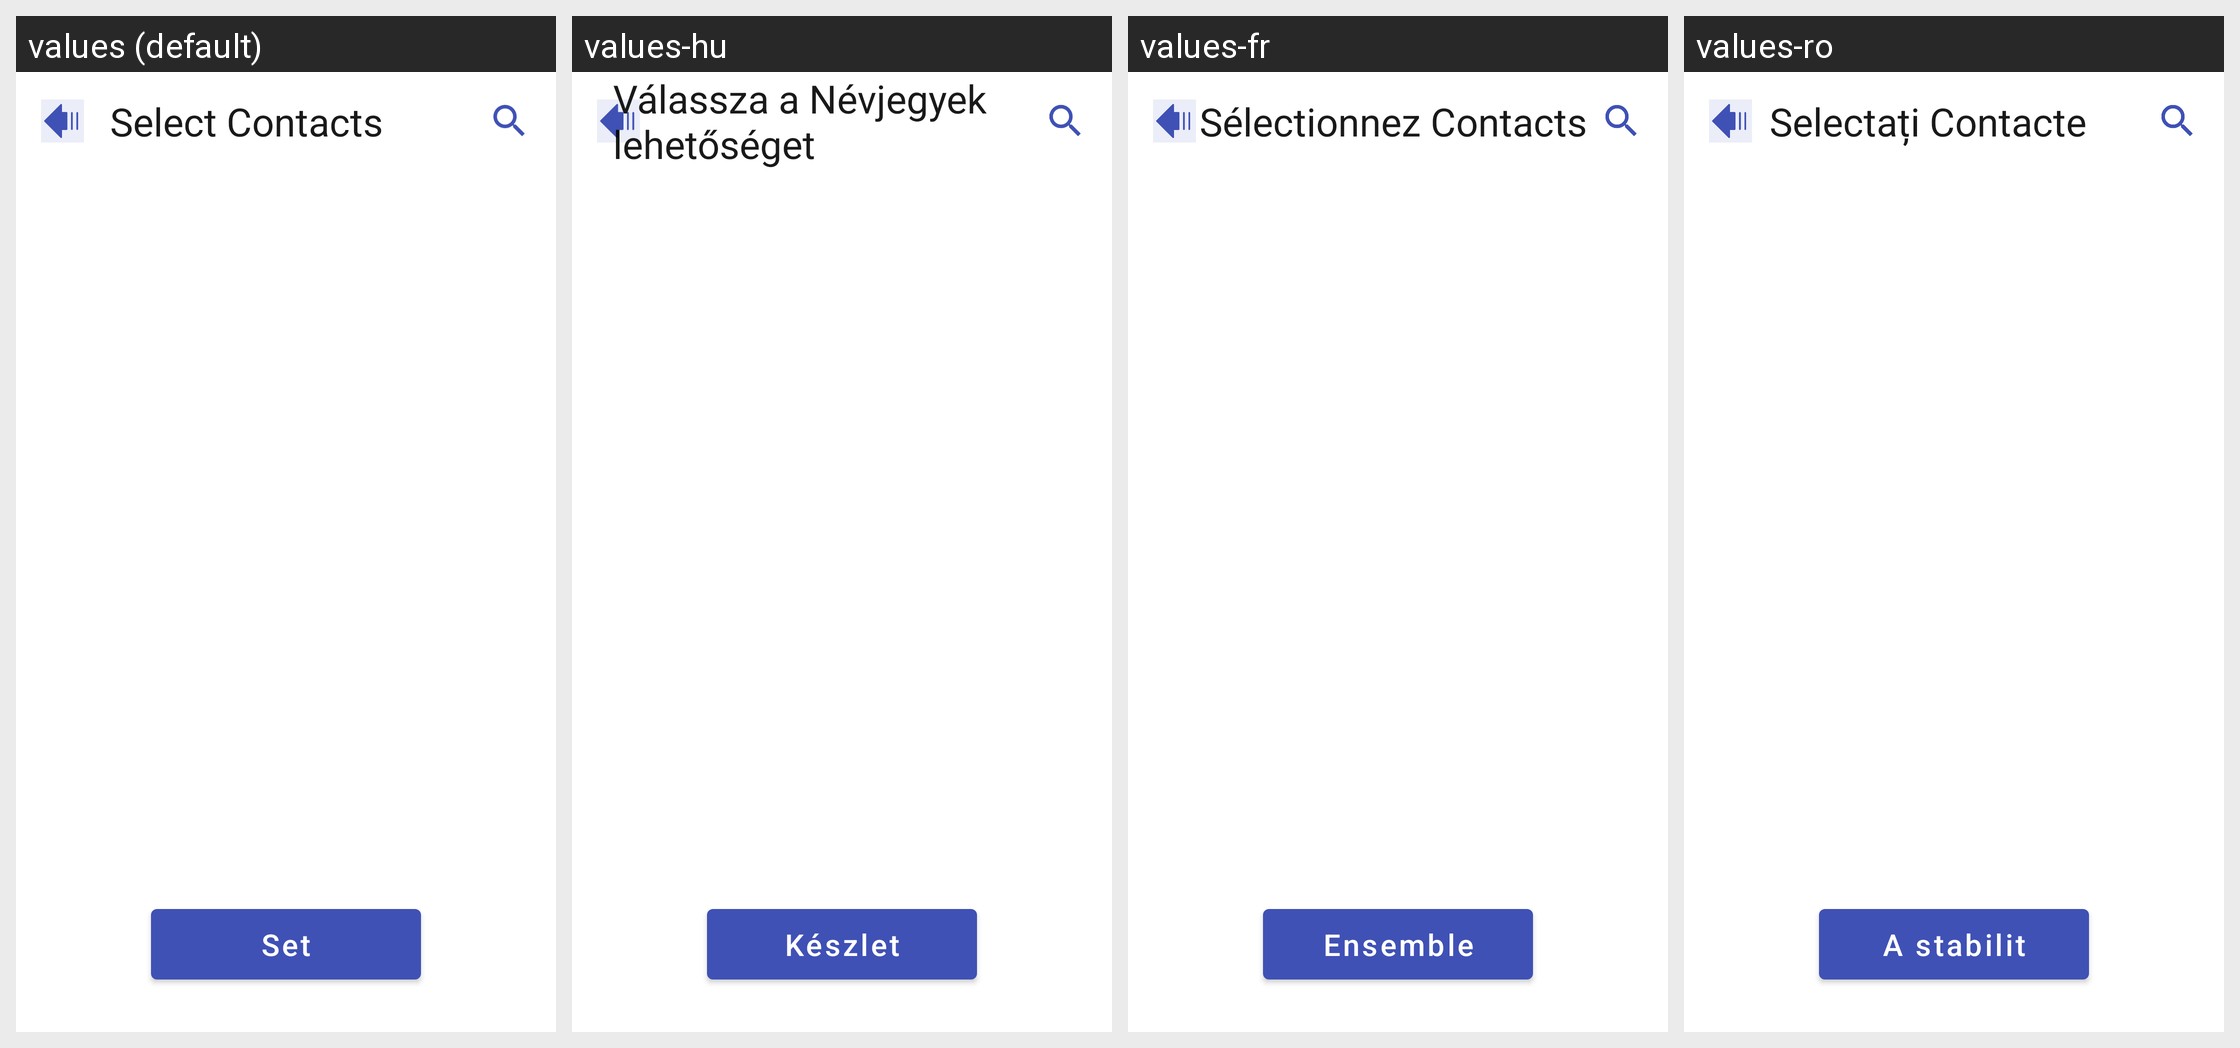

Here is an Android app screen in its default locale and in the app's own translations. Write out the translated-string differences for the strings that appear on this screen.
Android screen res/layout/fragment_contacts.xml rendered under 4 locales, left to right: values (default), values-hu, values-fr, values-ro. Device: Nexus 5 (rendered at 1080×1920; each locale shown at half size, 540×960, under a caption strip naming it); theme Theme.CallScreenThemes.
Other locales in the repository, not shown: values-ar, values-ca, values-cs, values-da, values-de, values-el, values-es, values-fi, values-hi, values-hr, values-in, values-it, values-iw, values-ja, values-ko, values-ms, values-no, values-pl-rPL, values-pt, values-ru, values-sk, values-sv, values-th, values-tr, values-uk, values-vi, values-zh.
Strings drawn on this screen, with the default value and each locale's value (text and hints the layout hard-codes, and strings that could not be matched under every locale, appear in the picture but are not listed):

select_contacts
  values: Select Contacts
  values-hu: Válassza a Névjegyek lehetőséget
  values-fr: Sélectionnez Contacts
  values-ro: Selectați Contacte

set
  values: Set
  values-hu: Készlet
  values-fr: Ensemble
  values-ro: A stabilit
